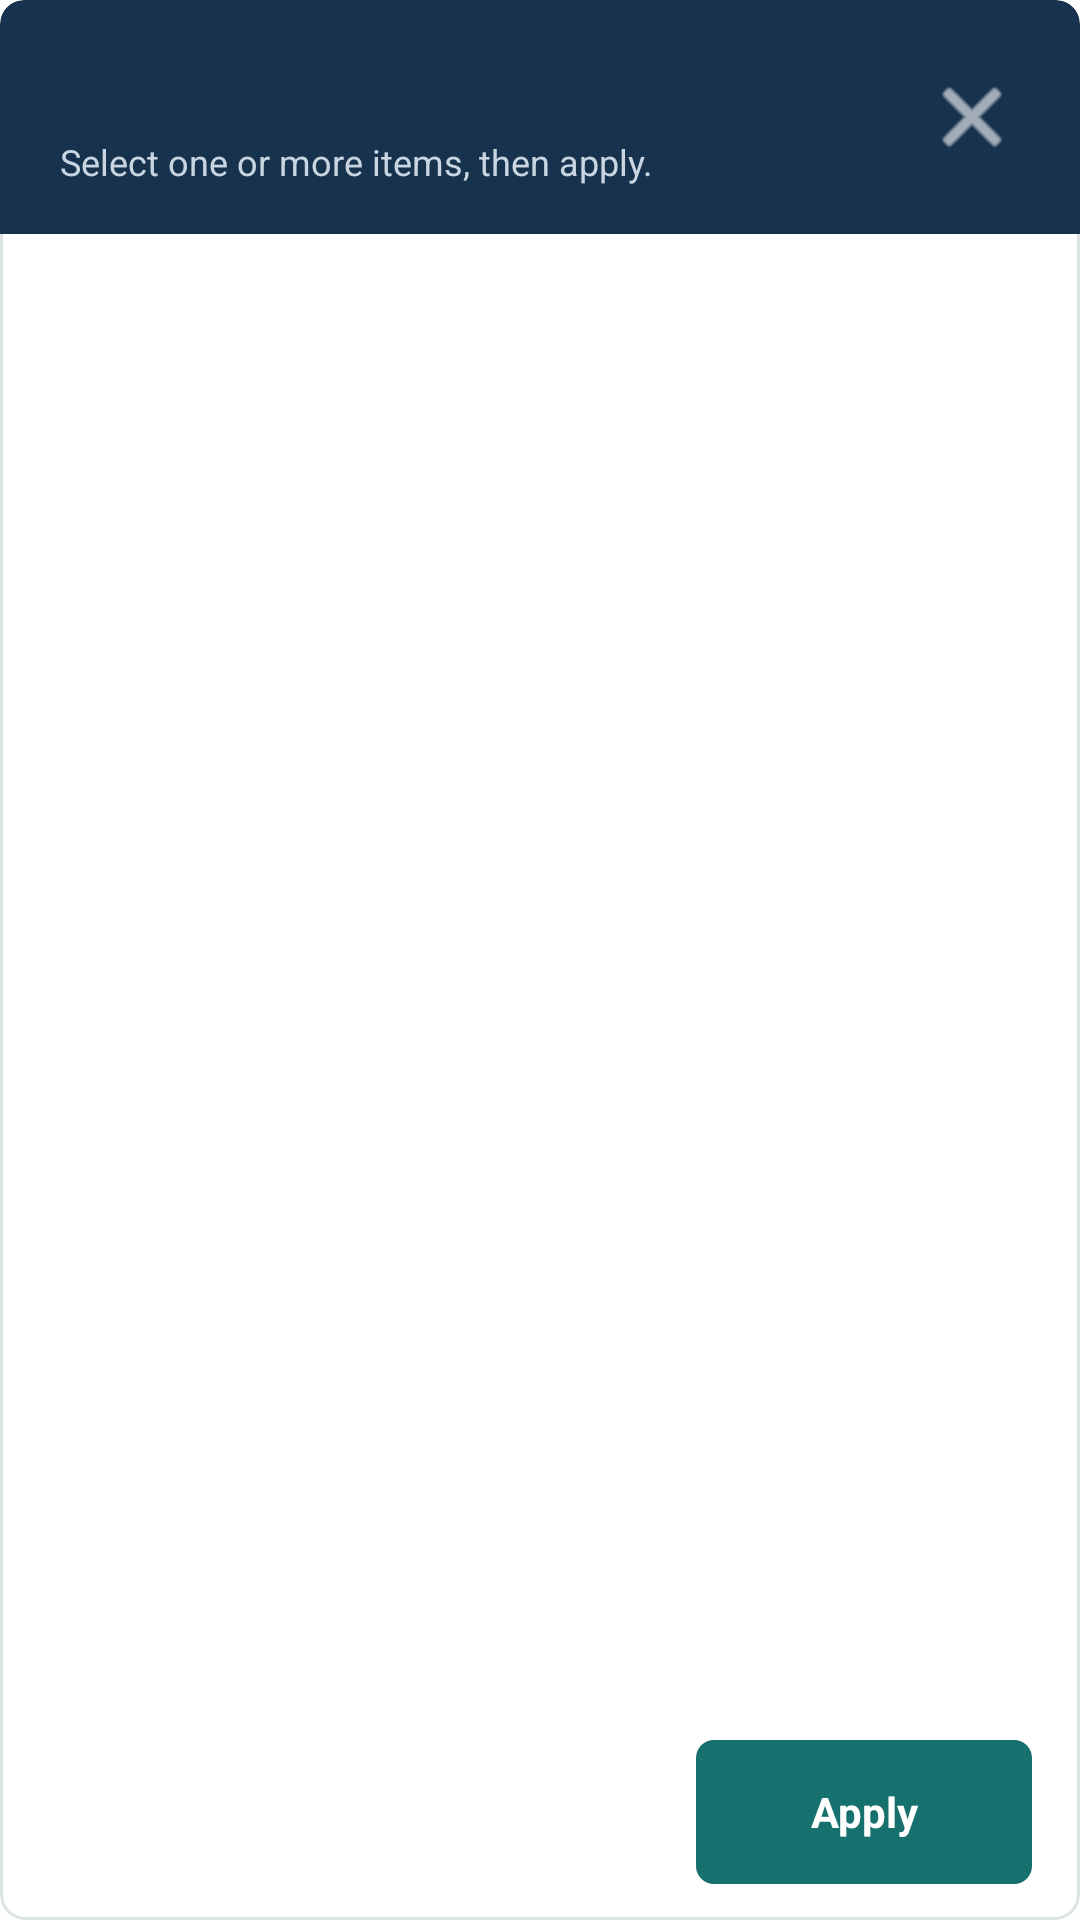

Produce the Android XML layout that renders to this screen, including the resource entries it uses.
<!-- AndroidManifest.xml: application theme AppBaseTheme -->
<!-- res/layout/modern_multi_choice_dialog.xml -->
<?xml version="1.0" encoding="utf-8"?>
<LinearLayout xmlns:android="http://schemas.android.com/apk/res/android"
    android:layout_width="match_parent"
    android:layout_height="wrap_content"
    android:background="@drawable/modern_dialog_background"
    android:clipToOutline="true"
    android:orientation="vertical">

    <LinearLayout
        android:layout_width="match_parent"
        android:layout_height="78dp"
        android:background="@drawable/modern_dialog_header"
        android:gravity="center_vertical"
        android:orientation="horizontal"
        android:paddingLeft="20dp"
        android:paddingRight="12dp">

        <LinearLayout
            android:layout_width="0dp"
            android:layout_height="wrap_content"
            android:layout_weight="1"
            android:orientation="vertical">

            <TextView
                android:id="@+id/multiChoiceDialogTitle"
                android:layout_width="match_parent"
                android:layout_height="wrap_content"
                android:textColor="@color/headerText"
                android:textSize="20sp"
                android:textStyle="bold" />

            <TextView
                android:id="@+id/multiChoiceDialogSubtitle"
                android:layout_width="match_parent"
                android:layout_height="wrap_content"
                android:layout_marginTop="3dp"
                android:text="@string/mixedMultiSelectHint"
                android:textColor="@color/headerSubText"
                android:textSize="12sp" />
        </LinearLayout>

        <ImageButton
            android:id="@+id/multiChoiceDialogClose"
            android:layout_width="48dp"
            android:layout_height="48dp"
            android:background="?android:attr/selectableItemBackgroundBorderless"
            android:contentDescription="@string/closeDialog"
            android:padding="13dp"
            android:src="@android:drawable/ic_menu_close_clear_cancel"
            android:tint="@color/headerText" />
    </LinearLayout>

    <ScrollView
        android:layout_width="match_parent"
        android:layout_height="0dp"
        android:layout_weight="1"
        android:fadeScrollbars="false"
        android:overScrollMode="ifContentScrolls">

        <LinearLayout
            android:id="@+id/multiChoiceDialogList"
            android:layout_width="match_parent"
            android:layout_height="wrap_content"
            android:orientation="vertical"
            android:paddingLeft="14dp"
            android:paddingTop="14dp"
            android:paddingRight="14dp"
            android:paddingBottom="6dp" />
    </ScrollView>

    <LinearLayout
        android:layout_width="match_parent"
        android:layout_height="72dp"
        android:gravity="center_vertical"
        android:orientation="horizontal"
        android:paddingLeft="16dp"
        android:paddingRight="16dp">

        <TextView
            android:id="@+id/multiChoiceCount"
            android:layout_width="0dp"
            android:layout_height="wrap_content"
            android:layout_weight="1"
            android:textColor="@color/textSecondary"
            android:textSize="14sp"
            android:textStyle="bold" />

        <Button
            android:id="@+id/multiChoiceDone"
            android:layout_width="112dp"
            android:layout_height="48dp"
            android:background="@drawable/primary_button"
            android:text="@string/mixedApplySelection"
            android:textAllCaps="false"
            android:textColor="@color/headerText"
            android:textStyle="bold" />
    </LinearLayout>
</LinearLayout>
<!-- resources referenced by this layout -->
<resources>
  <color name="headerSubText">#C9D6E2</color>
  <color name="headerText">#FFFFFF</color>
  <color name="textSecondary">#52636F</color>
  <!-- drawable modern_dialog_background (drawable) -->
  <?xml version="1.0" encoding="utf-8"?>
  <shape xmlns:android="http://schemas.android.com/apk/res/android">
      <solid android:color="@color/surfaceColor" />
      <stroke
          android:width="1dp"
          android:color="@color/dividerColor" />
      <corners android:radius="8dp" />
  </shape>
  <!-- drawable modern_dialog_header (drawable) -->
  <?xml version="1.0" encoding="utf-8"?>
  <shape xmlns:android="http://schemas.android.com/apk/res/android">
      <solid android:color="@color/headerBackground" />
      <corners
          android:topLeftRadius="8dp"
          android:topRightRadius="8dp" />
  </shape>
  <!-- drawable primary_button (drawable) -->
  <selector xmlns:android="http://schemas.android.com/apk/res/android">
      <item android:state_pressed="true"><shape><solid android:color="@color/primaryPressed" /><corners android:radius="6dp" /></shape></item>
      <item><shape><solid android:color="@color/primaryColor" /><corners android:radius="6dp" /></shape></item>
  </selector>
  <string name="closeDialog">Close selection</string>
  <string name="mixedApplySelection">Apply</string>
  <string name="mixedMultiSelectHint">Select one or more items, then apply.</string>
  <style name="AppBaseTheme" parent="android:Theme.Light">
          
      </style>
  <color name="surfaceColor">#FFFFFF</color>
  <color name="dividerColor">#DCE3E7</color>
  <color name="headerBackground">#17324D</color>
  <color name="primaryPressed">#105956</color>
  <color name="primaryColor">#16706D</color>
</resources>
